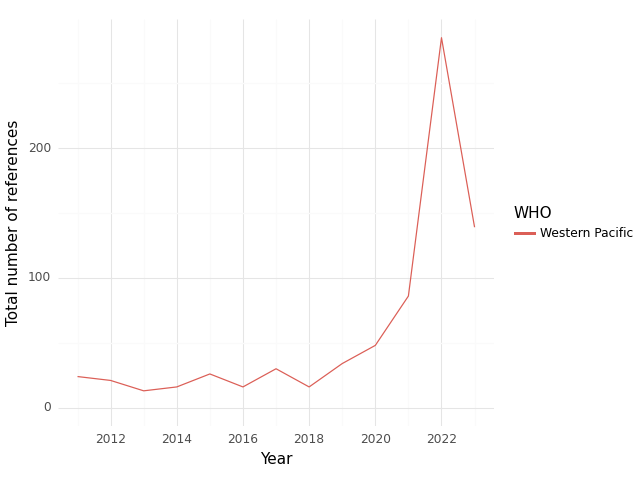

The table this chart was drawn from, first rows:
, WHO, Year, intersection, climate, health, sum
0, Western Pacific, 2011, 24.0, 362.0, 718.0, 1104
1, Western Pacific, 2012, 21.0, 348.0, 708.0, 1077
2, Western Pacific, 2013, 13.0, 307.0, 504.0, 824.0
3, Western Pacific, 2014, 16.0, 397.0, 765.0, 1178
4, Western Pacific, 2015, 26.0, 323.0, 773.0, 1122
5, Western Pacific, 2016, 16.0, 254.0, 487.0, 757.0
6, Western Pacific, 2017, 30.0, 385.0, 639.0, 1054
7, Western Pacific, 2018, 16.0, 490.0, 592.0, 1098
8, Western Pacific, 2019, 34.0, 379.0, 663.0, 1076
9, Western Pacific, 2020, 48.0, 323.0, 718.0, 1089
10, Western Pacific, 2021, 86.0, 578.0, 1787, 2451
11, Western Pacific, 2022, 285.0, 2789, 4135, 7209
12, Western Pacific, 2023, 139.0, 3265, 3289, 6693
